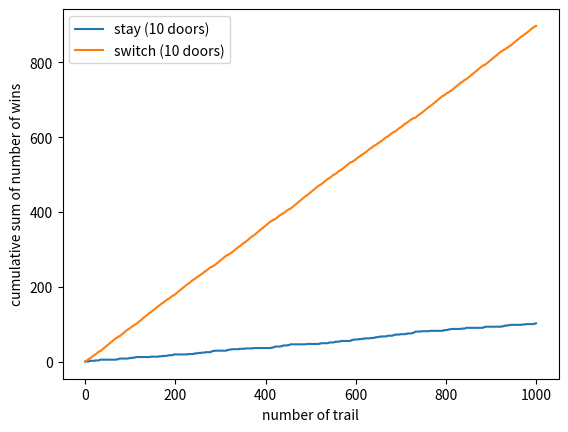

Generate this figure with matplotlib:
# -*- coding: utf-8 -*-
"""
Created on Sat Apr 10 12:13:49 2021

[redacted]
"""
import numpy as np
import matplotlib.pyplot as plt


#input parameter
num_trial = 1000
num_door = 10
################################################################
################################################################
################################################################
#functions
def select_function():
    return np.random.randint(1,num_door + 1) #randint 1 to num_door

def car_location_function():
    return np.random.randint(1,num_door + 1) #randint 1 to num_door

def open_door(car_location,select_location):
    o_list = []
    for _ in range(num_door - 2):
        o = np.random.randint(1,num_door + 1)
        
        while o == car_location or o == select_location or o in o_list:
            #repeat until not open the car and selected location
            o = np.random.randint(1,num_door + 1)
        o_list.append(o)
    return o_list

def switch(open_location,select_location):
    o = np.random.randint(1,num_door + 1)
    
    while o in open_location or o == select_location:
        #repeat until not open the car and selected location
        o = np.random.randint(1,num_door + 1)
    return o   

def check_win_condition(select_location,car_location):   
    if car_location == select_location:
        return 1
    else:
        return 0
################################################################
################################################################
################################################################

stay_list = []
switch_list = []
door_list = np.arange(1,num_door)

for i in range(0,num_trial):
    print(i)
    select_location = select_function()
    car_location = car_location_function()
    open_location = open_door(car_location,select_location)
    
    #if stay
    stay_list.append(check_win_condition(select_location,car_location))
    
    #if switch
    select_location = switch(open_location,select_location)
    switch_list.append(check_win_condition(select_location,car_location))


stay_list = np.cumsum(stay_list)
switch_list = np.cumsum(switch_list)

    
#visualisation
plt.plot(stay_list,label = "stay (" + str(num_door) + " doors)")
plt.plot(switch_list,label = "switch (" + str(num_door) + " doors)")
plt.ylabel("cumulative sum of number of wins")
plt.xlabel("number of trail")
plt.legend()
plt.show()
    

